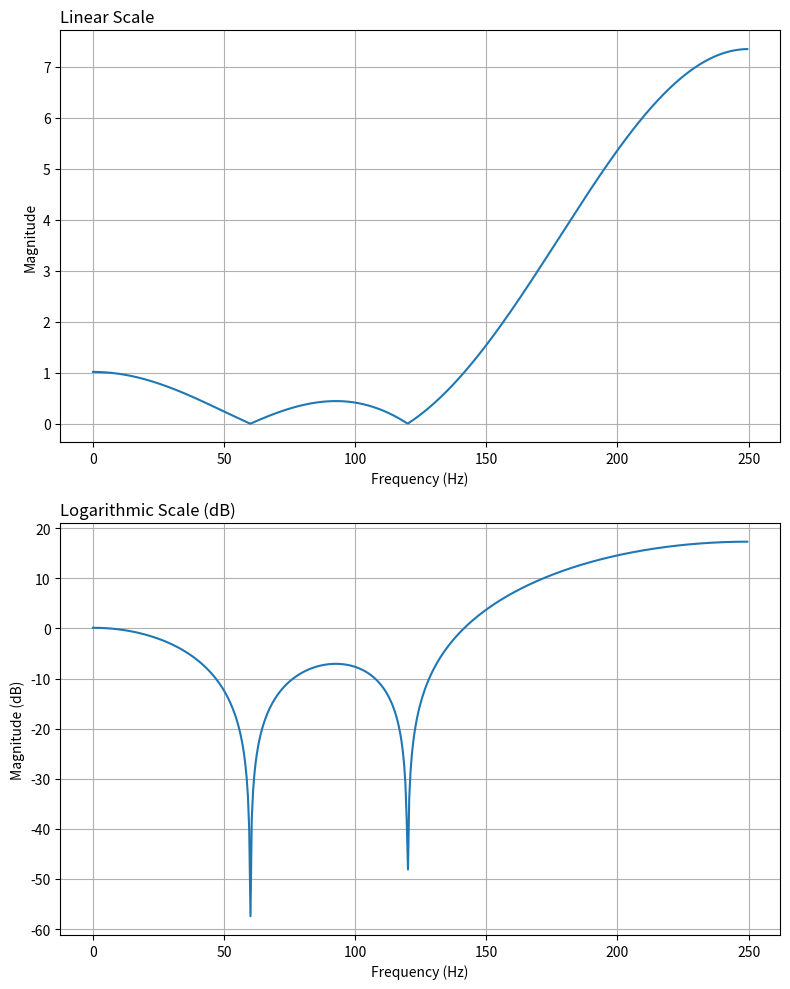

Here is the Python script that generated this plot:
from scipy import signal
from numpy import pi
from numpy import exp
import numpy
import matplotlib.pyplot as plt

SAMPLE = 512
RANGE = (0, SAMPLE)
# CUTOFF = 25

Zeros = [exp(0.48j * pi), exp(0.24j * pi), exp(-0.48j * pi), exp(-0.24j * pi)]
N_s, D_s = signal.zpk2tf(Zeros, [], 1)


# impulse response
x = numpy.zeros(SAMPLE)
x[0] = 1

h = signal.lfilter(N_s, D_s, x)

# FFT
H = numpy.fft.fft(h, 1024)
H_magnitude = numpy.abs(H)

# plot data
x = numpy.arange(RANGE[0], RANGE[1])* (500 / 1024)
y = H_magnitude[:SAMPLE]


# Plot (x, y) on 2 differnet figure (linear and logarithmeic scales)
# Add grid and the variable or proper name of x, y-axis
# Add a title
fig, (ax1, ax2) = plt.subplots(2, 1, figsize=(8, 10))

# linear
ax1.plot(x, y)
ax1.set_xlabel('Frequency (Hz)')
ax1.set_ylabel('Magnitude')
ax1.grid(True)
ax1.set_title("Linear Scale", loc='left')

# logarithmeic
y_db = 20 * numpy.log10(y + 1e-12)
ax2.plot(x, y_db)
ax2.set_xlabel('Frequency (Hz)')
ax2.set_ylabel('Magnitude (dB)')
ax2.grid(True)
ax2.set_title("Logarithmic Scale (dB)", loc='left')


# output
# stack these two plot in one figure vertically (linear is at the top, logarithmeic is at the bottom)
plt.tight_layout()
plt.savefig("HW4_problem_X.jpg")
plt.show()
